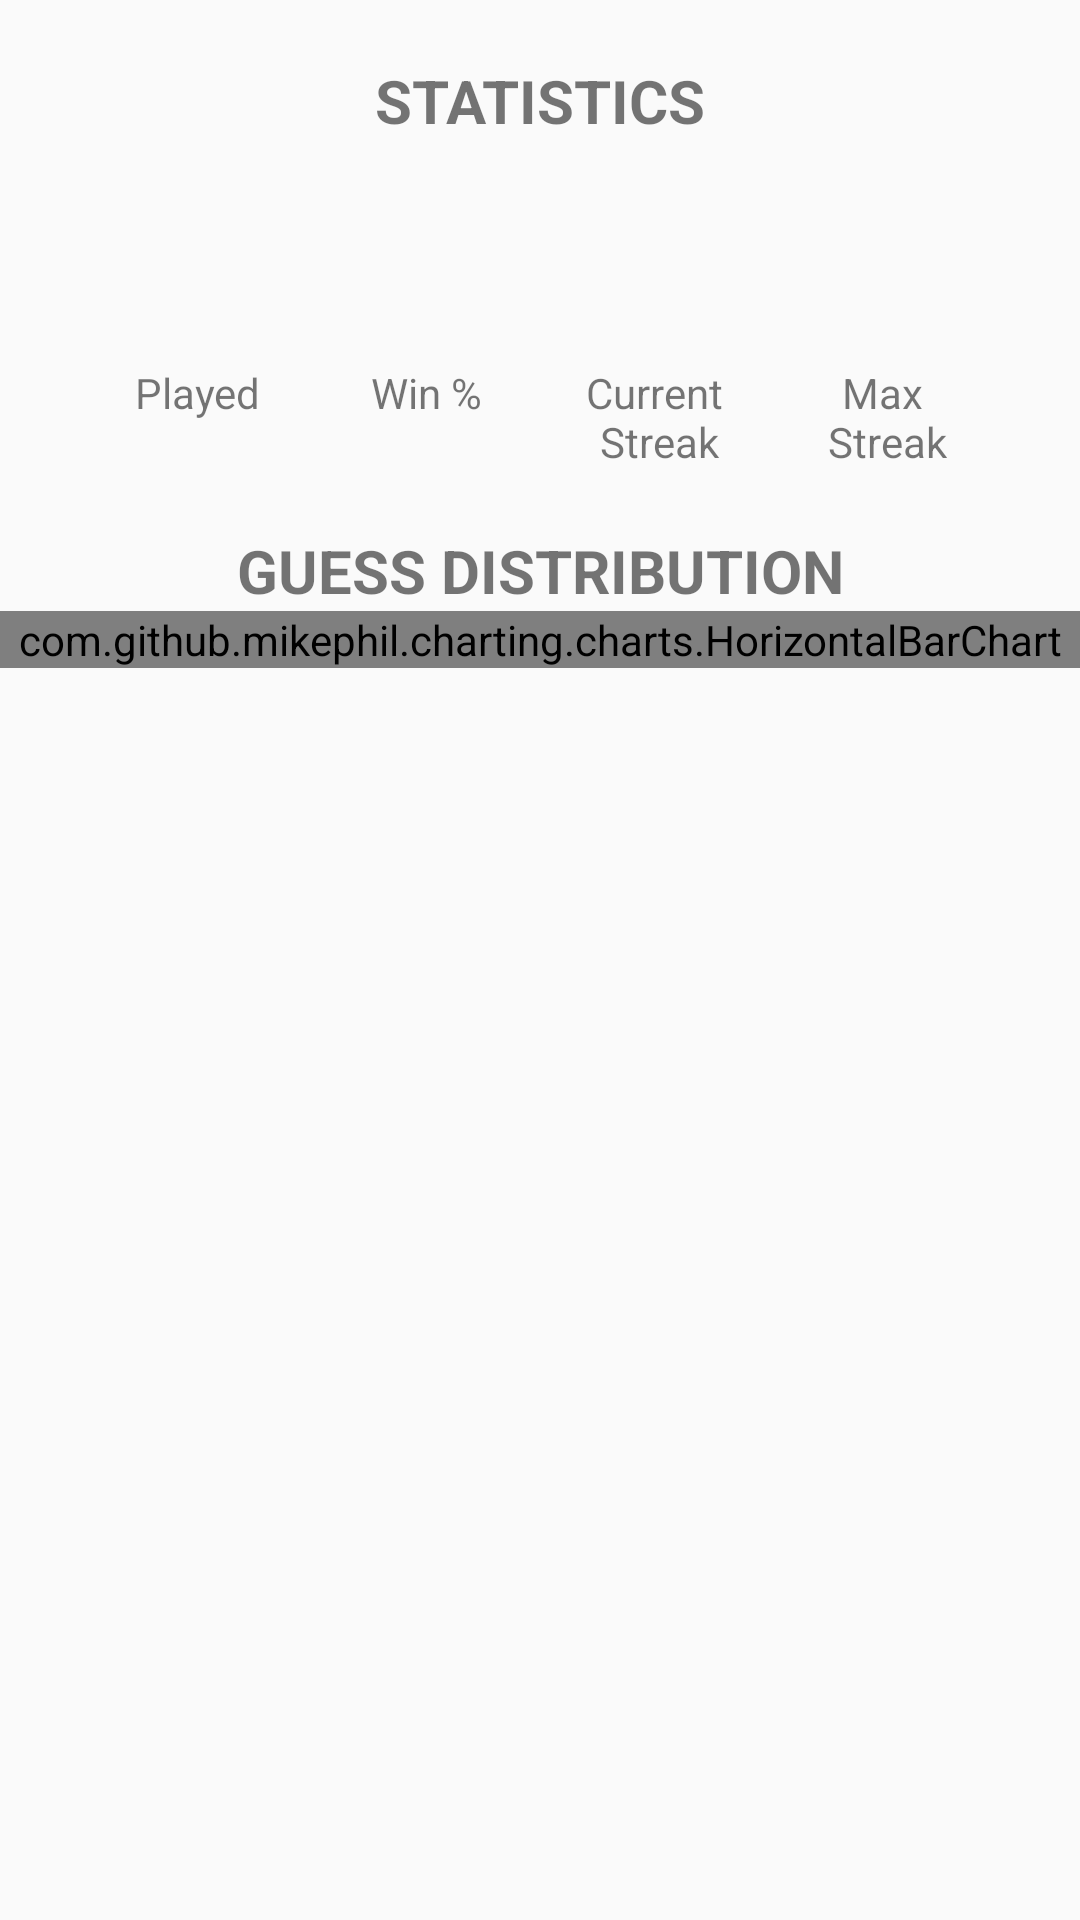

The Android layout XML behind this screen, and the referenced resources:
<!-- AndroidManifest.xml: application theme Theme.WordleEdit -->
<!-- res/layout/statistics_layout.xml -->
<?xml version="1.0" encoding="utf-8"?>

<androidx.constraintlayout.widget.ConstraintLayout xmlns:android="http://schemas.android.com/apk/res/android"
    xmlns:app="http://schemas.android.com/apk/res-auto"
    xmlns:tools="http://schemas.android.com/tools"
    android:layout_width="match_parent"
    android:layout_height="match_parent">

    <TextView
        android:id="@+id/statistics"
        style="@style/statistic_titles"
        android:text="@string/statistics"
        app:layout_constraintEnd_toEndOf="parent"
        app:layout_constraintStart_toStartOf="parent"
        app:layout_constraintTop_toTopOf="parent" />

    <TextView
        android:id="@+id/played"
        style="@style/statistics_main"
        app:layout_constraintEnd_toStartOf="@+id/win_percentage"
        app:layout_constraintHorizontal_bias="0.5"
        app:layout_constraintHorizontal_chainStyle="spread"
        app:layout_constraintStart_toStartOf="parent"
        app:layout_constraintTop_toBottomOf="@+id/statistics"
        tools:text="1" />

    <TextView
        android:id="@+id/played_text"
        android:layout_width="wrap_content"
        android:layout_height="wrap_content"
        android:text="@string/played"
        app:layout_constraintEnd_toEndOf="@+id/played"
        app:layout_constraintStart_toStartOf="@+id/played"
        app:layout_constraintTop_toBottomOf="@+id/played" />

    <TextView
        android:id="@+id/win_percentage"
        style="@style/statistics_main"
        app:layout_constraintEnd_toStartOf="@+id/current_streak"
        app:layout_constraintHorizontal_bias="0.5"
        app:layout_constraintStart_toEndOf="@+id/played"
        app:layout_constraintTop_toBottomOf="@+id/statistics"
        tools:text="100" />

    <TextView
        android:id="@+id/win_percentage_text"
        android:layout_width="wrap_content"
        android:layout_height="wrap_content"
        android:text="@string/win"
        app:layout_constraintEnd_toEndOf="@+id/win_percentage"
        app:layout_constraintStart_toStartOf="@+id/win_percentage"
        app:layout_constraintTop_toBottomOf="@+id/win_percentage" />

    <TextView
        android:id="@+id/current_streak"
        style="@style/statistics_main"
        app:layout_constraintEnd_toStartOf="@+id/max_streak"
        app:layout_constraintHorizontal_bias="0.5"
        app:layout_constraintStart_toEndOf="@+id/win_percentage"
        app:layout_constraintTop_toBottomOf="@+id/statistics"
        tools:text="1" />

    <TextView
        android:id="@+id/current_streak_text"
        android:layout_width="wrap_content"
        android:layout_height="wrap_content"
        android:gravity="center_horizontal"
        android:lines="2"
        android:text="@string/current_n_streak"
        app:layout_constraintEnd_toEndOf="@+id/current_streak"
        app:layout_constraintStart_toStartOf="@+id/current_streak"
        app:layout_constraintTop_toBottomOf="@+id/current_streak" />

    <TextView
        android:id="@+id/max_streak"
        style="@style/statistics_main"
        app:layout_constraintEnd_toEndOf="parent"
        app:layout_constraintHorizontal_bias="0.5"
        app:layout_constraintStart_toEndOf="@+id/current_streak"
        app:layout_constraintTop_toBottomOf="@+id/statistics"
        tools:text="1" />

    <TextView
        android:id="@+id/max_streak_text"
        android:layout_width="wrap_content"
        android:layout_height="wrap_content"
        android:gravity="center_horizontal"
        android:lines="2"
        android:text="@string/max_n_streak"
        app:layout_constraintEnd_toEndOf="@+id/max_streak"
        app:layout_constraintStart_toStartOf="@+id/max_streak"
        app:layout_constraintTop_toBottomOf="@+id/max_streak" />

    <TextView
        android:id="@+id/distribution"
        style="@style/statistic_titles"
        android:text="@string/guess_distribution"
        app:layout_constraintEnd_toEndOf="parent"
        app:layout_constraintStart_toStartOf="parent"
        app:layout_constraintTop_toBottomOf="@+id/current_streak_text" />

    <com.github.mikephil.charting.charts.HorizontalBarChart
        android:layout_width="match_parent"
        android:layout_height="wrap_content"
        android:id="@+id/bar_chart"
        app:layout_constraintTop_toBottomOf="@+id/distribution" />


</androidx.constraintlayout.widget.ConstraintLayout>
<!-- resources referenced by this layout -->
<resources>
  <string name="current_n_streak">Current\n Streak</string>
  <string name="guess_distribution">GUESS DISTRIBUTION</string>
  <string name="max_n_streak">Max\n Streak</string>
  <string name="played">Played</string>
  <string name="statistics">STATISTICS</string>
  <string name="win">Win %</string>
  <style name="statistic_titles">
          <item name="android:layout_width">wrap_content</item>
          <item name="android:layout_height">wrap_content</item>
          <item name="android:layout_margin">20dp</item>
          <item name="android:textSize">20dp</item>
          <item name="android:textStyle">bold</item>
      </style>
  <style name="statistics_main">
          <item name="android:layout_width">wrap_content</item>
          <item name="android:layout_height">wrap_content</item>
          <item name="android:layout_margin">10dp</item>
          <item name="android:textSize">48dp</item>
      </style>
  <style name="Theme.WordleEdit" parent="Theme.MaterialComponents.DayNight.Bridge">
          
          <item name="colorPrimary">@color/purple_500</item>
          <item name="colorPrimaryVariant">@color/purple_700</item>
          <item name="colorOnPrimary">@color/white</item>
          
          <item name="colorSecondary">@color/teal_200</item>
          <item name="colorSecondaryVariant">@color/teal_700</item>
          <item name="colorOnSecondary">@color/black</item>
          
          <item name="android:statusBarColor" tools:targetApi="l">?attr/colorPrimaryVariant</item>
          
      </style>
  <color name="purple_500">#FF6200EE</color>
  <color name="purple_700">#FF3700B3</color>
  <color name="white">#FFFFFFFF</color>
  <color name="teal_200">#FF03DAC5</color>
  <color name="teal_700">#FF018786</color>
  <color name="black">#FF000000</color>
</resources>
